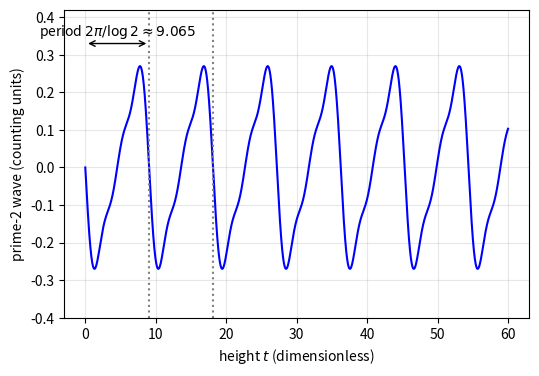

Reproduce this figure in Python.
import numpy as np, matplotlib; matplotlib.use('Agg'); import matplotlib.pyplot as plt
t = np.linspace(0, 60, 3000)
L2 = np.log(2.0)
w = -(1 / np.pi) * sum(np.sin(m * t * L2) / (m * 2 ** (m / 2)) for m in (1, 2, 3))
P = 2 * np.pi / L2
fig, ax = plt.subplots(figsize=(6, 4))
ax.plot(t, w, 'b-')
for k in (1, 2):
    ax.axvline(k * P, ls=':', color='gray')
ax.annotate('', xy=(P, 0.33), xytext=(0, 0.33), arrowprops=dict(arrowstyle='<->'))
ax.text(P / 2, 0.35, 'period $2\\pi/\\log 2 \\approx 9.065$', ha='center')
ax.set_ylim(-0.4, 0.42)
ax.set_xlabel('height $t$ (dimensionless)')
ax.set_ylabel('prime-2 wave (counting units)')
ax.grid(alpha=0.3)
plt.savefig('intro_prime2.pdf', bbox_inches='tight')
